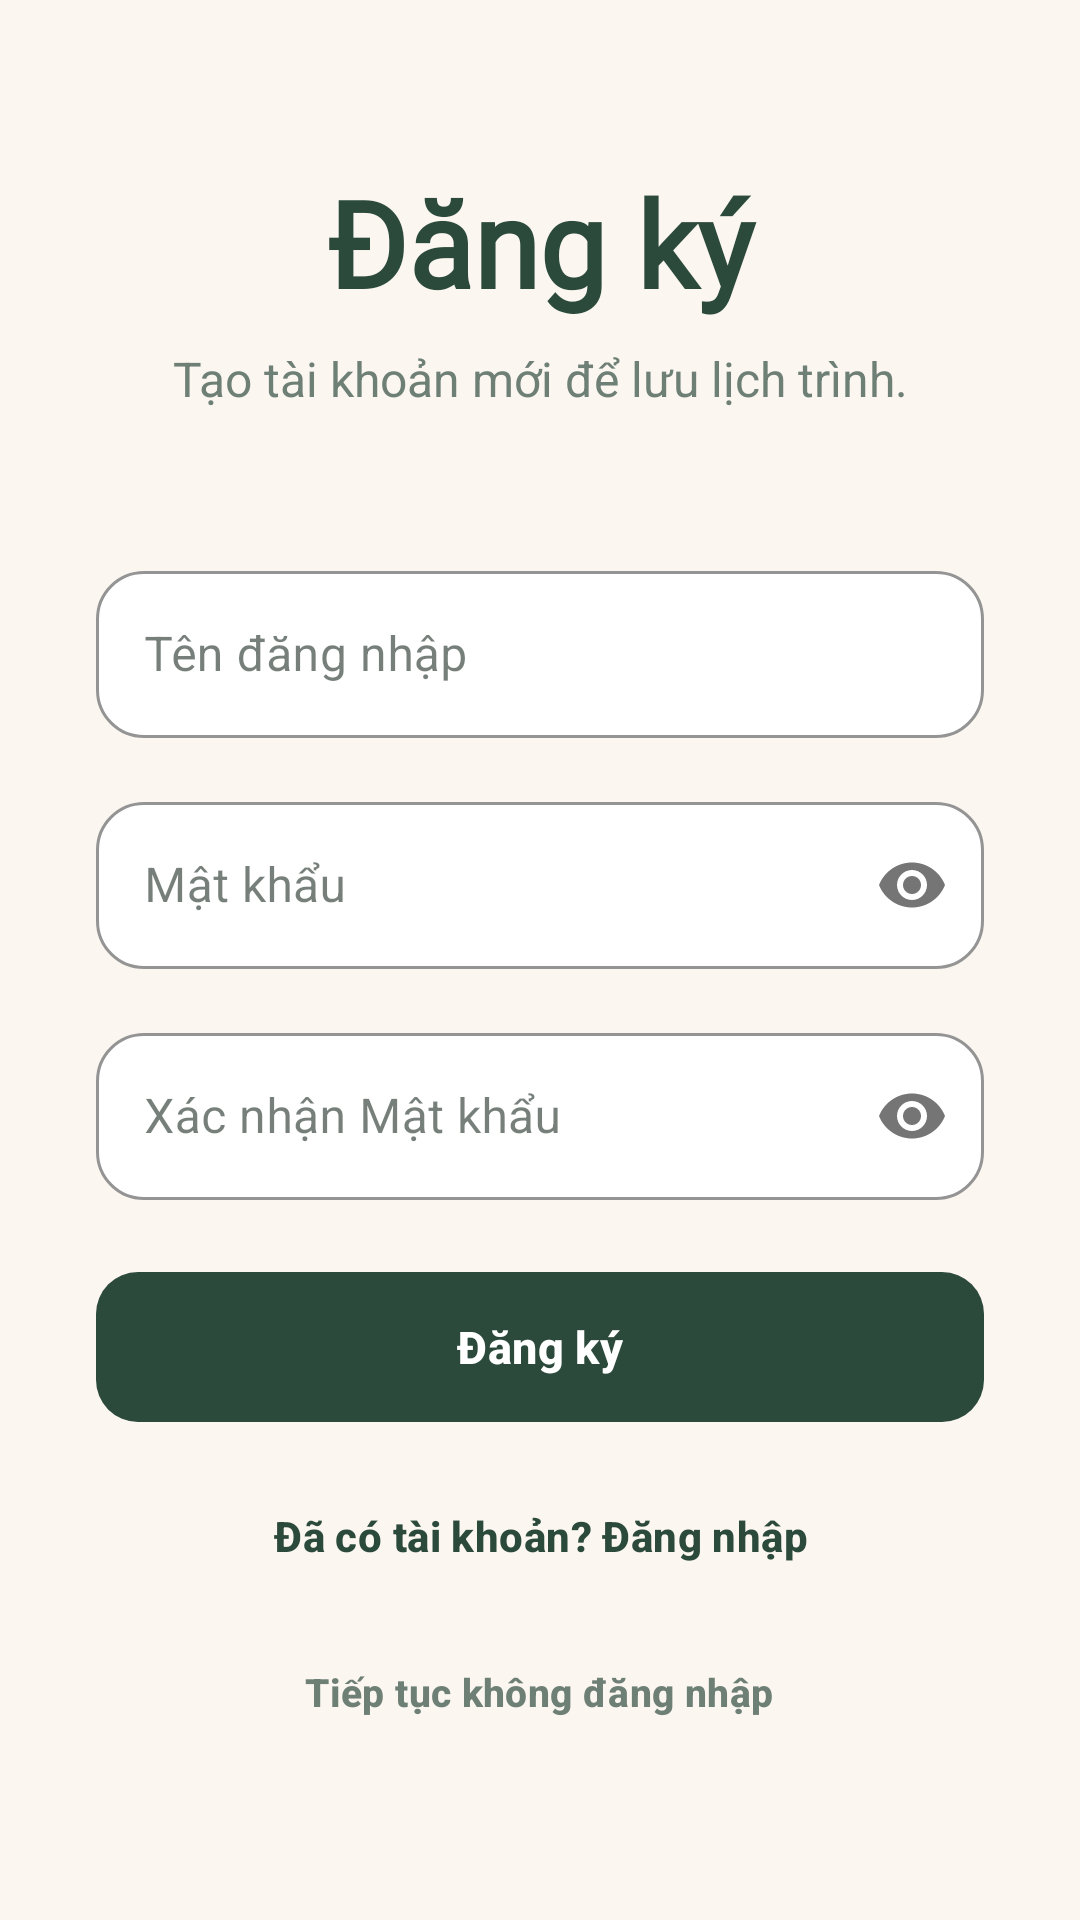

Produce the Android XML layout that renders to this screen, including the resource entries it uses.
<!-- AndroidManifest.xml: application theme Theme.FinalProject -->
<!-- res/layout/activity_register.xml -->
<?xml version="1.0" encoding="utf-8"?>
<ScrollView xmlns:android="http://schemas.android.com/apk/res/android"
    xmlns:app="http://schemas.android.com/apk/res-auto"
    android:id="@+id/registerRoot"
    android:layout_width="match_parent"
    android:layout_height="match_parent"
    android:background="@color/background"
    android:fillViewport="true">

    <LinearLayout
        android:layout_width="match_parent"
        android:layout_height="wrap_content"
        android:orientation="vertical"
        android:padding="32dp"
        android:gravity="center_vertical">

        <TextView android:fontFamily="@font/journify_display"
            android:layout_width="match_parent"
            android:layout_height="wrap_content"
            android:text="@string/register_title"
            android:textColor="@color/primary"
            android:textSize="40sp"
            android:textStyle="bold"
            android:gravity="center_horizontal"
            android:layout_marginBottom="8dp" />

        <TextView
            android:layout_width="match_parent"
            android:layout_height="wrap_content"
            android:text="@string/register_subtitle"
            android:textColor="@color/text_secondary"
            android:textSize="16sp"
            android:gravity="center_horizontal"
            android:layout_marginBottom="48dp" />

        <com.google.android.material.textfield.TextInputLayout
            style="@style/Widget.Journify.TextInputLayout"
            android:layout_width="match_parent"
            android:layout_height="wrap_content"
            android:layout_marginBottom="16dp"
            android:hint="@string/username_hint">

            <com.google.android.material.textfield.TextInputEditText
                android:id="@+id/usernameInput"
                android:layout_width="match_parent"
                android:layout_height="wrap_content"
                android:inputType="text" />
        </com.google.android.material.textfield.TextInputLayout>

        <com.google.android.material.textfield.TextInputLayout
            style="@style/Widget.Journify.TextInputLayout"
            android:layout_width="match_parent"
            android:layout_height="wrap_content"
            android:layout_marginBottom="16dp"
            android:hint="@string/password_hint"
            app:passwordToggleEnabled="true">

            <com.google.android.material.textfield.TextInputEditText
                android:id="@+id/passwordInput"
                android:layout_width="match_parent"
                android:layout_height="wrap_content"
                android:inputType="textPassword" />
        </com.google.android.material.textfield.TextInputLayout>

        <com.google.android.material.textfield.TextInputLayout
            style="@style/Widget.Journify.TextInputLayout"
            android:layout_width="match_parent"
            android:layout_height="wrap_content"
            android:layout_marginBottom="24dp"
            android:hint="@string/confirm_password_hint"
            app:passwordToggleEnabled="true">

            <com.google.android.material.textfield.TextInputEditText
                android:id="@+id/confirmPasswordInput"
                android:layout_width="match_parent"
                android:layout_height="wrap_content"
                android:inputType="textPassword" />
        </com.google.android.material.textfield.TextInputLayout>

        <TextView
            android:id="@+id/registerErrorText"
            android:layout_width="match_parent"
            android:layout_height="wrap_content"
            android:textColor="@color/alert_red"
            android:textSize="14sp"
            android:layout_marginBottom="12dp"
            android:visibility="gone" />

        <FrameLayout
            android:layout_width="match_parent"
            android:layout_height="wrap_content">

            <com.google.android.material.button.MaterialButton
                android:id="@+id/registerButton"
                style="@style/Widget.Journify.Button"
                android:layout_width="match_parent"
                android:layout_height="wrap_content"
                android:text="@string/register_button" />

            <ProgressBar
                android:id="@+id/registerProgressBar"
                android:layout_width="24dp"
                android:layout_height="24dp"
                android:layout_gravity="center"
                android:indeterminateTint="@color/white"
                android:visibility="gone" />
        </FrameLayout>

        <com.google.android.material.button.MaterialButton
            android:id="@+id/loginPromptButton"
            style="@style/Widget.Journify.Button.Text"
            android:layout_width="match_parent"
            android:layout_height="wrap_content"
            android:layout_marginTop="16dp"
            android:text="@string/login_prompt"
            android:textAllCaps="false" />

        <com.google.android.material.button.MaterialButton
            android:id="@+id/continueWithoutLoginButton"
            style="@style/Widget.Journify.Button.Text"
            android:layout_width="wrap_content"
            android:layout_height="wrap_content"
            android:layout_gravity="center_horizontal"
            android:layout_marginTop="8dp"
            android:text="@string/continue_without_login"
            android:textColor="@color/text_secondary"
            android:textSize="13sp"
            android:textAllCaps="false" />

    </LinearLayout>
</ScrollView>
<!-- resources referenced by this layout -->
<resources>
  <color name="alert_red">#B3452F</color>
  <color name="background">#FBF7F0</color>
  <color name="primary">#2C4A3B</color>
  <color name="text_secondary">#6E7F76</color>
  <color name="white">#FFFFFF</color>
  <string name="confirm_password_hint">Xác nhận Mật khẩu</string>
  <string name="continue_without_login">Tiếp tục không đăng nhập</string>
  <string name="login_prompt">Đã có tài khoản? Đăng nhập</string>
  <string name="password_hint">Mật khẩu</string>
  <string name="register_button">Đăng ký</string>
  <string name="register_subtitle">Tạo tài khoản mới để lưu lịch trình.</string>
  <string name="register_title">Đăng ký</string>
  <string name="username_hint">Tên đăng nhập</string>
  <style name="Theme.FinalProject" parent="Base.Theme.FinalProject" />
  <color name="primary_container">#2C4A3B</color>
  <color name="primary_soft">#DCE7DF</color>
  <color name="input_border">#E2DACC</color>
  <color name="input_background">#FFFFFF</color>
  <color name="primary_dark">#1B2A22</color>
  <color name="accent">#D96F4A</color>
  <color name="card_background">#FFFFFF</color>
  <color name="text_primary">#1B2A22</color>
  <color name="text_muted">#98A69E</color>
  <style name="ShapeAppearance.Journify.SmallComponent" parent="ShapeAppearance.MaterialComponents.SmallComponent">
          <item name="cornerFamily">rounded</item>
          <item name="cornerSize">14dp</item>
      </style>
  <style name="ShapeAppearance.Journify.MediumComponent" parent="ShapeAppearance.MaterialComponents.MediumComponent">
          <item name="cornerFamily">rounded</item>
          <item name="cornerSize">20dp</item>
      </style>
  <style name="ShapeAppearance.Journify.LargeComponent" parent="ShapeAppearance.MaterialComponents.LargeComponent">
          <item name="cornerFamily">rounded</item>
          <item name="cornerSize">26dp</item>
      </style>
  <style name="Widget.Journify.Card" parent="Widget.MaterialComponents.CardView">
          <item name="cardBackgroundColor">@color/card_background</item>
          <item name="cardCornerRadius">20dp</item>
          <item name="cardElevation">3dp</item>
          <item name="strokeColor">@color/divider</item>
          <item name="strokeWidth">1dp</item>
          <item name="android:stateListAnimator">@null</item>
      </style>
  <style name="Widget.Journify.Chip" parent="Widget.MaterialComponents.Chip.Filter">
          <item name="chipBackgroundColor">@color/surface_variant</item>
          <item name="android:textColor">@color/text_primary</item>
          <item name="chipStrokeColor">@color/divider</item>
          <item name="chipStrokeWidth">1dp</item>
          <item name="chipCornerRadius">16dp</item>
      </style>
  <style name="TextAppearance.Journify.Display" parent="TextAppearance.MaterialComponents.Headline5">
          <item name="fontFamily">@font/journify_display</item>
          <item name="android:fontFamily">@font/journify_display</item>
          <item name="android:textSize">30sp</item>
          <item name="android:textStyle">normal</item>
          <item name="android:textColor">@color/text_primary</item>
          <item name="android:lineSpacingMultiplier">1.15</item>
      </style>
  <style name="TextAppearance.Journify.Title" parent="TextAppearance.MaterialComponents.Headline6">
          <item name="fontFamily">@font/journify_display</item>
          <item name="android:fontFamily">@font/journify_display</item>
          <item name="android:textSize">21sp</item>
          <item name="android:textStyle">normal</item>
          <item name="android:textColor">@color/text_primary</item>
      </style>
  <color name="divider">#EAE3D7</color>
  <color name="surface_variant">#F3EDE2</color>
</resources>
